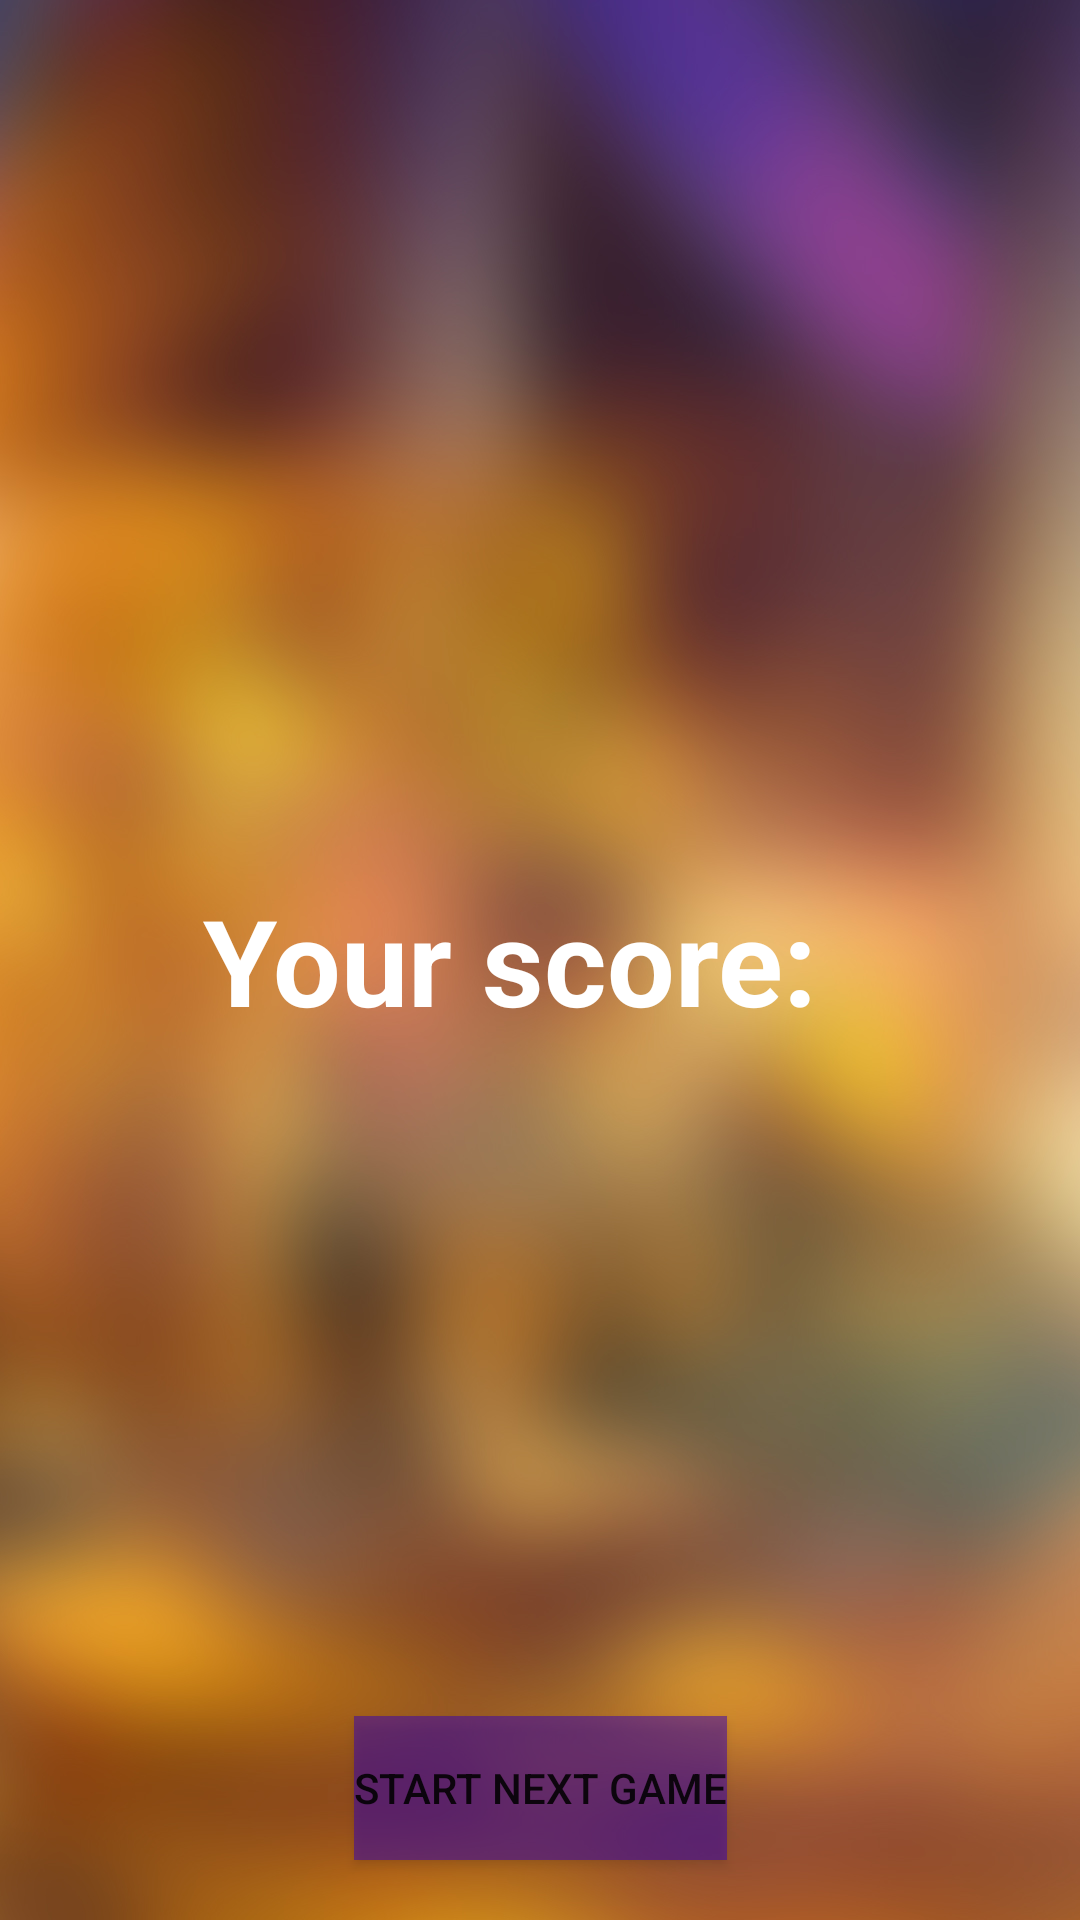

The Android layout XML behind this screen, and the referenced resources:
<!-- AndroidManifest.xml: application theme Theme.ShiningEgypt -->
<!-- res/layout/activity_post_game_shining_egypt.xml -->
<?xml version="1.0" encoding="utf-8"?>
<androidx.constraintlayout.widget.ConstraintLayout xmlns:android="http://schemas.android.com/apk/res/android"
    xmlns:app="http://schemas.android.com/apk/res-auto"
    xmlns:tools="http://schemas.android.com/tools"
    android:layout_width="match_parent"
    android:layout_height="match_parent"
    android:background="@drawable/game_background"
    tools:context=".ui.game.PostGameShiningEgyptActivity">

    <TextView
        android:id="@+id/labelScore"
        android:layout_width="wrap_content"
        android:layout_height="wrap_content"
        android:text="@string/your_score"
        android:textColor="@color/white"
        android:textSize="40sp"
        android:textStyle="bold"
        app:layout_constraintBottom_toBottomOf="parent"
        app:layout_constraintEnd_toStartOf="@id/tvScore"
        app:layout_constraintHorizontal_chainStyle="packed"
        app:layout_constraintStart_toStartOf="parent"
        app:layout_constraintTop_toTopOf="parent" />

    <TextView
        android:id="@+id/tvScore"
        android:layout_width="wrap_content"
        android:layout_height="wrap_content"
        android:layout_marginStart="20dp"
        android:textColor="@color/white"
        android:textSize="40sp"
        android:textStyle="bold"
        app:layout_constraintBottom_toBottomOf="parent"
        app:layout_constraintEnd_toEndOf="parent"
        app:layout_constraintStart_toEndOf="@id/labelScore"
        app:layout_constraintTop_toTopOf="parent"
        tools:text="0" />

    <Button
        android:id="@+id/btnNext"
        android:layout_width="wrap_content"
        android:layout_height="wrap_content"
        android:layout_marginBottom="20dp"
        android:background="@color/purple_700"
        android:text="@string/start_next_game"
        app:layout_constraintBottom_toBottomOf="parent"
        app:layout_constraintEnd_toEndOf="parent"
        app:layout_constraintStart_toStartOf="parent" />

</androidx.constraintlayout.widget.ConstraintLayout>
<!-- resources referenced by this layout -->
<resources>
  <color name="purple_700">#803700B3</color>
  <color name="white">#FFFFFFFF</color>
  <!-- drawable game_background: jpg bitmap (drawable, 248237 bytes) -->
  <string name="start_next_game">Start next game</string>
  <string name="your_score">Your score:</string>
  <style name="Theme.ShiningEgypt" parent="Theme.MaterialComponents.DayNight.NoActionBar">
          
          <item name="colorPrimary">@color/purple_500</item>
          <item name="colorPrimaryVariant">@color/purple_700</item>
          <item name="colorOnPrimary">@color/white</item>
          
          <item name="colorSecondary">@color/teal_200</item>
          <item name="colorSecondaryVariant">@color/teal_700</item>
          <item name="colorOnSecondary">@color/black</item>
          
          <item name="android:statusBarColor" tools:targetApi="l">?attr/colorPrimaryVariant</item>
          
      </style>
  <color name="purple_500">#FF6200EE</color>
  <color name="teal_200">#FF03DAC5</color>
  <color name="teal_700">#FF018786</color>
  <color name="black">#FF000000</color>
</resources>
